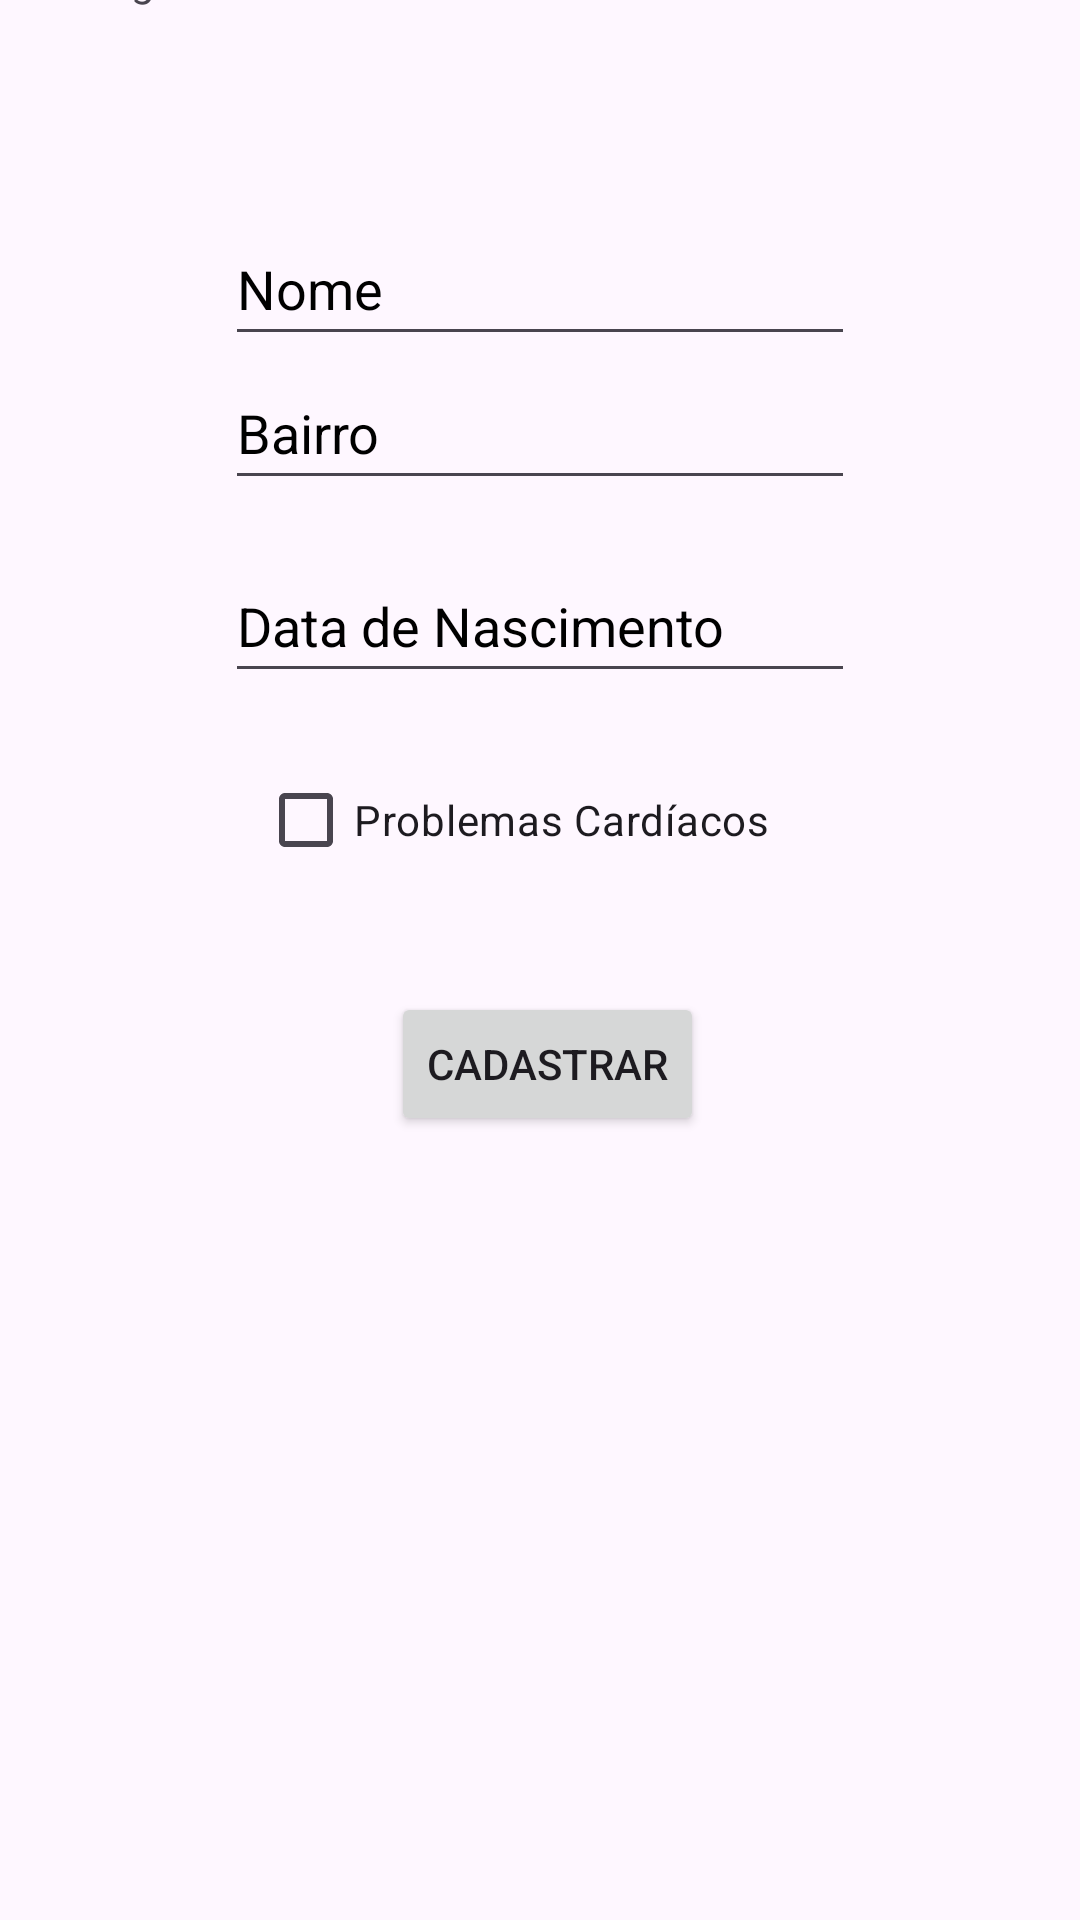

The Android layout XML behind this screen, and the referenced resources:
<!-- AndroidManifest.xml: application theme Theme.ProjetoAndroid09_1 -->
<!-- res/layout/fragment_cadastro_atleta_senior.xml -->
<?xml version="1.0" encoding="utf-8"?>
<androidx.constraintlayout.widget.ConstraintLayout xmlns:android="http://schemas.android.com/apk/res/android"
    xmlns:app="http://schemas.android.com/apk/res-auto"
    xmlns:tools="http://schemas.android.com/tools"
    android:id="@+id/atletaSeniorLayout"
    android:layout_width="match_parent"
    android:layout_height="match_parent"
    tools:context=".CadastroAtletaSenior">

    <TextView
        android:id="@+id/ra"
        android:layout_width="wrap_content"
        android:layout_height="wrap_content"

        android:layout_marginStart="7dp"
        android:layout_marginTop="24dp"
        android:layout_marginBottom="73dp"
        android:text="@string/ra"
        app:layout_constraintBottom_toTopOf="@+id/etNomeComum"
        app:layout_constraintStart_toStartOf="parent"
        app:layout_constraintTop_toTopOf="parent" />

    <TextView
        android:id="@+id/Nome"
        android:layout_width="wrap_content"
        android:layout_height="wrap_content"
        android:layout_marginStart="4dp"
        android:layout_marginTop="6dp"
        android:layout_marginBottom="91dp"
        android:text="@string/nome"
        app:layout_constraintBottom_toTopOf="@+id/etNomeComum"
        app:layout_constraintStart_toStartOf="@+id/ra"
        app:layout_constraintTop_toTopOf="parent" />

    <EditText
        android:id="@+id/etNomeComum"
        android:layout_width="wrap_content"
        android:layout_height="48dp"
        android:layout_marginBottom="567dp"
        android:ems="10"
        android:hint="@string/etNome"
        android:importantForAutofill="no"
        android:inputType="text"
        android:textColorHint="@color/black"
        app:layout_constraintBottom_toBottomOf="parent"
        app:layout_constraintEnd_toEndOf="parent"
        app:layout_constraintStart_toStartOf="parent"
        app:layout_constraintTop_toBottomOf="@+id/ra" />

    <EditText
        android:id="@+id/etDataNascimentoComum"
        android:layout_width="wrap_content"
        android:layout_height="48dp"
        android:layout_marginBottom="18dp"
        android:ems="10"
        android:hint="@string/etData_nascimento"
        android:importantForAutofill="no"
        android:inputType="date"
        android:textColorHint="@color/black"
        app:layout_constraintBottom_toTopOf="@+id/cbProblemasCardiacosSenior"
        app:layout_constraintStart_toStartOf="@+id/etBairroComum"
        app:layout_constraintTop_toBottomOf="@+id/etBairroComum" />

    <EditText
        android:id="@+id/etBairroComum"
        android:layout_width="wrap_content"
        android:layout_height="48dp"
        android:layout_marginBottom="16dp"
        android:ems="10"
        android:hint="@string/etBairro"
        android:importantForAutofill="no"
        android:inputType="text"
        android:textColorHint="@color/black"
        app:layout_constraintBottom_toTopOf="@+id/etDataNascimentoComum"
        app:layout_constraintStart_toStartOf="@+id/etNomeComum"
        app:layout_constraintTop_toBottomOf="@+id/etNomeComum" />

    <Button
        android:id="@+id/btnCadastrarComum"
        android:layout_width="wrap_content"
        android:layout_height="wrap_content"
        android:layout_marginEnd="22dp"
        android:layout_marginBottom="261dp"
        android:text="@string/btnCadastrar"
        app:layout_constraintBottom_toBottomOf="parent"
        app:layout_constraintEnd_toEndOf="@+id/cbProblemasCardiacosSenior"
        app:layout_constraintTop_toBottomOf="@+id/cbProblemasCardiacosSenior" />

    <CheckBox
        android:id="@+id/cbProblemasCardiacosSenior"
        android:layout_width="wrap_content"
        android:layout_height="wrap_content"
        android:layout_marginStart="11dp"
        android:layout_marginBottom="33dp"
        android:text="@string/cbProblemas_cardiacos"
        app:layout_constraintBottom_toTopOf="@+id/btnCadastrarComum"
        app:layout_constraintStart_toStartOf="@+id/etDataNascimentoComum"
        app:layout_constraintTop_toBottomOf="@+id/etDataNascimentoComum" />

</androidx.constraintlayout.widget.ConstraintLayout>
<!-- resources referenced by this layout -->
<resources>
  <string name="btnCadastrar">Cadastrar</string>
  <string name="cbProblemas_cardiacos">Problemas Cardíacos</string>
  <string name="etBairro">Bairro</string>
  <string name="etData_nascimento">Data de Nascimento</string>
  <string name="etNome">Nome</string>
  <string name="nome">Rodrigo Fortunato Martins Neves</string>
  <string name="ra">1110482313035</string>
  <style name="Theme.ProjetoAndroid09_1" parent="Base.Theme.ProjetoAndroid09_1" />
  <style name="Base.Theme.ProjetoAndroid09_1" parent="Theme.Material3.DayNight">
          
          
      </style>
  <!-- not gathered from this repository: default colours our renderer supplied (Android Studio template values) -->
  <color name="black">#FF000000</color>
</resources>
